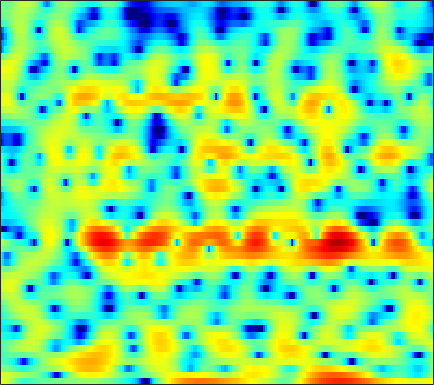

The file beside this chart, header and first rows:
4.539, 4.0462, 3.3288, 2.5295, 1.8921, 0.95418, 0.017881, -0.73675, -1.6452, -2.3333, -2.7751, -2.8916, -2.8392, -2.5963, -2.3483, -2.052, -1.7029, -1.538, -1.3038, -1.1205, -1.017, -0.96194, -0.89515, -0.81979
3.473, 3.362, 3.178, 2.948, 2.758, 2.493, 2.211, 2.006, 1.742, 1.483, 1.248, 1.076, 0.8572, 0.6068, 0.4034, 0.08434, -0.3165, -0.684, -1.298, -2.119, -3.179, -4.211, -6.003, -8.496
-0.0542, -0.08219, -0.2534, -0.5604, -0.866, -1.38, -1.962, -2.414, -2.99, -3.442, -3.651, -3.618, -3.342, -2.878, -2.439, -1.829, -1.239, -0.8436, -0.3682, 0.01959, 0.3204, 0.5134, 0.7476, 0.9823
-2.256, -2.218, -2.346, -2.72, -3.165, -4.031, -5.285, -6.524, -8.706, -11.61, -14.5, -14.39, -11.25, -8.101, -6.208, -4.212, -2.673, -1.72, -0.6634, 0.1792, 0.8746, 1.315, 1.847, 2.309
-2.808, -2.336, -1.861, -1.53, -1.366, -1.258, -1.254, -1.308, -1.377, -1.429, -1.408, -1.311, -1.074, -0.7479, -0.4788, -0.1079, 0.214, 0.4153, 0.6079, 0.7109, 0.7441, 0.735, 0.701, 0.68
-2.98, -2.083, -1.105, -0.3192, 0.1582, 0.6843, 1.14, 1.418, 1.732, 1.994, 2.199, 2.321, 2.434, 2.487, 2.447, 2.333, 2.086, 1.8, 1.218, 0.4192, -0.6656, -1.699, -3.429, -5.556
-2.727, -2.212, -1.612, -1.072, -0.7073, -0.2658, 0.1732, 0.5022, 0.9553, 1.427, 1.881, 2.209, 2.557, 2.809, 2.912, 2.925, 2.736, 2.47, 1.92, 1.117, 0.01999, -1.002, -2.625, -4.472
-4.013, -3.959, -4.058, -4.391, -4.753, -5.289, -5.555, -5.371, -4.457, -3.029, -1.477, -0.3925, 0.8546, 1.849, 2.419, 2.956, 3.258, 3.341, 3.255, 2.985, 2.56, 2.139, 1.5, 0.8046
-5.905, -5.687, -5.799, -6.498, -7.471, -9.604, -12.84, -14.63, -11.71, -7.291, -3.979, -2.117, -0.2169, 1.192, 1.993, 2.768, 3.25, 3.458, 3.558, 3.478, 3.236, 2.97, 2.538, 2.01
-5.457, -4.817, -4.152, -3.698, -3.448, -3.184, -2.852, -2.496, -1.86, -1.046, -0.1427, 0.5224, 1.327, 1.982, 2.346, 2.678, 2.83, 2.822, 2.655, 2.332, 1.898, 1.504, 0.9196, 0.2977
-4.278, -3.367, -2.273, -1.364, -0.7473, -0.04463, 0.5584, 0.9757, 1.466, 1.915, 2.289, 2.51, 2.738, 2.853, 2.854, 2.718, 2.407, 2.051, 1.399, 0.5189, -0.5993, -1.595, -3.07, -4.558
-3.51, -2.31, -0.9801, 0.08439, 0.7262, 1.432, 1.976, 2.286, 2.601, 2.796, 2.896, 2.911, 2.853, 2.701, 2.511, 2.158, 1.666, 1.172, 0.326, -0.7989, -2.298, -3.748, -6.343, -10.18
-1.32, -0.5129, 0.3975, 1.123, 1.545, 1.948, 2.17, 2.225, 2.159, 1.974, 1.704, 1.456, 1.109, 0.7794, 0.5593, 0.2866, 0.02886, -0.1911, -0.547, -1.013, -1.608, -2.114, -2.804, -3.423
1.009, 1.531, 2.104, 2.492, 2.646, 2.658, 2.435, 2.096, 1.413, 0.4436, -0.7917, -1.821, -3.147, -4.028, -4.177, -3.755, -3.025, -2.482, -1.894, -1.492, -1.267, -1.19, -1.149, -1.104
2.421, 2.949, 3.479, 3.774, 3.83, 3.676, 3.223, 2.668, 1.573, -0.03166, -2.381, -4.845, -9.925, -19.75, -16.14, -9.029, -5.566, -4.01, -2.773, -2.107, -1.834, -1.803, -1.863, -1.946
2.221, 2.783, 3.326, 3.666, 3.79, 3.767, 3.527, 3.198, 2.559, 1.704, 0.6862, -0.1463, -1.189, -1.918, -2.171, -2.179, -2.011, -1.946, -2.064, -2.564, -3.51, -4.556, -6.436, -8.649
1.027, 1.438, 1.868, 2.193, 2.378, 2.555, 2.645, 2.653, 2.575, 2.409, 2.16, 1.934, 1.614, 1.291, 1.039, 0.6678, 0.2234, -0.1961, -0.9215, -1.931, -3.341, -4.704, -7.044, -9.919
-0.8552, -0.8957, -0.8597, -0.6517, -0.3705, 0.1025, 0.642, 1.042, 1.498, 1.852, 2.099, 2.217, 2.28, 2.241, 2.148, 1.96, 1.665, 1.359, 0.8389, 0.1827, -0.5875, -1.235, -2.105, -2.908
-4.351, -5.997, -7.872, -7.847, -6.504, -4.319, -2.424, -1.291, -0.08299, 0.8124, 1.472, 1.833, 2.18, 2.395, 2.49, 2.527, 2.484, 2.401, 2.219, 1.958, 1.615, 1.3, 0.8128, 0.2703
-4.362, -6.883, -10.36, -10.51, -8.326, -5.465, -3.336, -2.136, -0.9405, -0.08319, 0.4966, 0.8222, 1.125, 1.361, 1.509, 1.71, 1.921, 2.09, 2.297, 2.443, 2.49, 2.435, 2.225, 1.838
0.8716, -0.06828, -1.06, -1.66, -1.831, -1.783, -1.583, -1.386, -1.177, -1.061, -1.041, -1.143, -1.389, -1.697, -1.856, -1.726, -1.077, -0.3276, 0.8101, 1.828, 2.595, 2.957, 3.134, 2.936
2.414, 1.48, 0.4055, -0.5326, -1.161, -1.933, -2.619, -3.096, -3.533, -3.771, -3.879, -4.107, -4.94, -6.944, -9.872, -18.39, -11.45, -5.837, -1.4, 1.369, 3.151, 4.004, 4.59, 4.627
-3.188, -4.626, -5.739, -6.157, -6.516, -7.453, -9.43, -11.79, -15.72, -14.42, -10.34, -8.091, -6.324, -5.457, -5.09, -4.436, -2.983, -1.48, 0.6083, 2.4, 3.745, 4.441, 4.972, 5.059
-13.79, -22, -16.98, -12.12, -10.49, -9.751, -10.04, -10.68, -11.25, -10.4, -8.293, -6.607, -4.647, -3.021, -1.991, -0.7423, 0.4208, 1.256, 2.278, 3.175, 3.862, 4.221, 4.468, 4.425
-6.478, -7.197, -7.593, -7.475, -7.186, -6.78, -6.364, -6.042, -5.531, -4.845, -4.006, -3.293, -2.3, -1.308, -0.5925, 0.305, 1.123, 1.68, 2.342, 2.885, 3.288, 3.485, 3.591, 3.502
-5.152, -5.315, -5.374, -5.261, -5.101, -4.781, -4.399, -4.065, -3.588, -3.058, -2.48, -2.037, -1.413, -0.7877, -0.3249, 0.2776, 0.8417, 1.233, 1.707, 2.102, 2.41, 2.571, 2.687, 2.677
-6.093, -5.814, -5.365, -4.868, -4.488, -3.984, -3.501, -3.158, -2.718, -2.312, -1.923, -1.636, -1.26, -0.8786, -0.5807, -0.1696, 0.2591, 0.585, 1.004, 1.396, 1.736, 1.947, 2.157, 2.278
-8.265, -7.235, -5.956, -4.848, -4.124, -3.328, -2.694, -2.329, -1.964, -1.726, -1.597, -1.542, -1.505, -1.445, -1.348, -1.115, -0.7363, -0.3684, 0.191, 0.7725, 1.315, 1.668, 2.047, 2.313
-10.19, -7.827, -5.464, -3.738, -2.748, -1.762, -1.104, -0.7957, -0.634, -0.7262, -1.084, -1.525, -2.303, -3.176, -3.731, -3.974, -3.409, -2.549, -1.181, 0.1255, 1.212, 1.855, 2.48, 2.846
-5.744, -4.154, -2.401, -1.024, -0.2348, 0.5404, 1.006, 1.167, 1.117, 0.7114, -0.09603, -1.056, -2.975, -6.151, -10.24, -25.81, -11.89, -6.564, -2.511, 0.038, 1.719, 2.588, 3.301, 3.573
-1.823, -1.3, -0.6402, -0.07297, 0.2864, 0.6597, 0.9094, 0.9869, 0.9466, 0.6901, 0.1828, -0.3639, -1.324, -2.442, -3.2, -3.627, -3.034, -2.056, -0.5392, 0.8481, 1.947, 2.533, 2.989, 3.045
-1.13, -1.287, -1.486, -1.654, -1.717, -1.691, -1.533, -1.358, -1.119, -0.9045, -0.7964, -0.7835, -0.8509, -0.9435, -0.9693, -0.8929, -0.6224, -0.293, 0.2653, 0.8879, 1.499, 1.882, 2.251, 2.385
-1.408, -2.349, -3.776, -5.235, -6.142, -6.594, -6.012, -5.144, -3.879, -2.794, -1.989, -1.563, -1.222, -1.089, -1.098, -1.158, -1.159, -1.068, -0.6972, -0.07805, 0.7027, 1.32, 2.05, 2.596
-1.356, -2.956, -5.781, -10.02, -15.61, -27.78, -12.94, -8.894, -5.601, -3.568, -2.276, -1.667, -1.276, -1.402, -1.826, -2.876, -4.438, -5.598, -5.862, -3.886, -1.33, 0.3389, 2.075, 3.296
-1.554, -2.654, -4.181, -5.633, -6.521, -6.986, -6.492, -5.679, -4.371, -3.104, -2.071, -1.522, -1.151, -1.263, -1.737, -3.075, -5.516, -8.126, -9.541, -5.351, -1.392, 0.7716, 2.831, 4.147
-5.881, -6.282, -6.694, -7.109, -7.39, -7.67, -7.674, -7.445, -6.743, -5.646, -4.399, -3.494, -2.477, -1.717, -1.35, -1.063, -0.8714, -0.6674, -0.1456, 0.7516, 1.855, 2.68, 3.625, 4.279
-15.05, -13.11, -11.73, -11.44, -11.77, -13.04, -15.25, -16.98, -16.35, -12.54, -8.977, -6.884, -4.673, -2.994, -1.996, -0.9159, -0.03504, 0.5498, 1.274, 1.961, 2.619, 3.061, 3.547, 3.876
-13.63, -12.63, -11.69, -11.41, -11.73, -12.8, -14.59, -15.81, -15.18, -12.12, -8.971, -6.992, -4.862, -3.202, -2.17, -1.036, -0.1104, 0.4904, 1.194, 1.803, 2.335, 2.687, 3.078, 3.371
-8.07, -7.895, -7.635, -7.458, -7.408, -7.386, -7.316, -7.121, -6.622, -5.812, -4.81, -4.007, -2.982, -2.072, -1.483, -0.8023, -0.2134, 0.1785, 0.6602, 1.117, 1.549, 1.864, 2.268, 2.638
-4.564, -4.143, -3.677, -3.325, -3.089, -2.828, -2.607, -2.438, -2.178, -1.876, -1.561, -1.341, -1.084, -0.8894, -0.8088, -0.7578, -0.7584, -0.7648, -0.7129, -0.5192, -0.1688, 0.193, 0.7532, 1.347
-1.556, -0.9017, -0.262, 0.1774, 0.3996, 0.575, 0.6511, 0.6535, 0.6263, 0.5735, 0.4787, 0.3571, 0.1028, -0.2878, -0.7043, -1.478, -2.514, -3.423, -4.528, -5.002, -4.41, -3.47, -2.086, -0.865
1.561, 2.069, 2.526, 2.748, 2.745, 2.573, 2.257, 1.962, 1.529, 1.118, 0.7828, 0.5771, 0.2619, -0.2453, -0.8339, -2.092, -4.153, -6.541, -12.19, -35.7, -12.65, -8.104, -4.875, -3.143
3.8, 4.113, 4.291, 4.141, 3.805, 3.031, 1.867, 0.7861, -0.7718, -1.998, -2.306, -1.94, -1.187, -0.6262, -0.496, -0.7062, -1.372, -2.099, -3.146, -3.743, -3.567, -3.142, -2.747, -2.916
3.209, 3.657, 3.88, 3.638, 3.138, 1.94, -0.03356, -2.255, -6.944, -17.95, -14.83, -8.269, -4.242, -2.046, -1.053, -0.2638, 0.1093, 0.2077, 0.2343, 0.2066, 0.1432, 0.03119, -0.2518, -0.8356
1.19, 1.893, 2.357, 2.342, 2.016, 1.202, -0.000839, -1.119, -2.707, -3.953, -4.33, -4.043, -3.298, -2.518, -2.013, -1.482, -1.071, -0.8165, -0.5261, -0.2979, -0.1296, -0.04473, 0.01888, 0.00298
1.694, 2.166, 2.509, 2.538, 2.363, 1.908, 1.239, 0.6402, -0.2192, -1.062, -1.806, -2.301, -2.806, -3.18, -3.343, -3.392, -3.226, -2.973, -2.547, -2.055, -1.547, -1.169, -0.7185, -0.3051
3.432, 3.596, 3.691, 3.617, 3.454, 3.064, 2.472, 1.903, 0.9731, -0.1612, -1.502, -2.643, -4.349, -6.114, -7.281, -8.106, -7.852, -7.173, -6.041, -4.895, -3.821, -3.076, -2.158, -1.331
4.185, 4.249, 4.295, 4.25, 4.128, 3.815, 3.298, 2.749, 1.764, 0.4364, -1.346, -3.054, -6.101, -10.62, -16.14, -39.4, -16.83, -13.04, -10.31, -8.67, -7.317, -6.273, -4.738, -3.232
2.83, 3.046, 3.364, 3.652, 3.781, 3.804, 3.612, 3.288, 2.603, 1.59, 0.2224, -1.056, -3.091, -5.408, -7.115, -8.892, -9.882, -10.47, -11.66, -13.89, -15.91, -13.86, -9.236, -5.572
-2.192, -1.257, 0.06113, 1.215, 1.917, 2.599, 2.977, 3.066, 2.912, 2.477, 1.77, 1.092, 0.009773, -1.204, -2.156, -3.477, -4.854, -5.983, -7.813, -9.915, -11.09, -10.05, -7.018, -4.126
-11.8, -8.065, -4.748, -2.426, -1.083, 0.2784, 1.213, 1.682, 2.017, 2.05, 1.813, 1.482, 0.8883, 0.1606, -0.4433, -1.262, -2.062, -2.612, -3.181, -3.473, -3.36, -2.96, -2.101, -1.028
-10.57, -9.023, -6.693, -4.451, -2.966, -1.32, -0.06163, 0.6249, 1.228, 1.49, 1.452, 1.243, 0.7752, 0.1379, -0.4074, -1.125, -1.735, -2.051, -2.195, -2.019, -1.563, -1.081, -0.3414, 0.4366
-14.31, -11.89, -8.191, -5.111, -3.256, -1.306, 0.1472, 0.9309, 1.597, 1.87, 1.775, 1.471, 0.7486, -0.3135, -1.306, -2.826, -4.257, -4.906, -4.805, -3.711, -2.247, -1.17, 0.1139, 1.168
-12.32, -9.907, -6.382, -3.542, -1.876, -0.1313, 1.131, 1.798, 2.345, 2.511, 2.284, 1.846, 0.8605, -0.6766, -2.306, -5.473, -11, -21.02, -15.61, -7.7, -3.819, -1.888, -0.02337, 1.297
-3.803, -3.292, -2.31, -1.186, -0.3639, 0.6158, 1.385, 1.805, 2.149, 2.219, 1.998, 1.629, 0.8704, -0.2135, -1.232, -2.776, -4.252, -4.951, -4.923, -3.924, -2.572, -1.588, -0.4367, 0.4832
-1.6, -1.264, -0.7411, -0.1729, 0.2645, 0.8058, 1.27, 1.546, 1.78, 1.846, 1.734, 1.527, 1.09, 0.4984, -0.01771, -0.7382, -1.399, -1.788, -2.098, -2.148, -1.966, -1.699, -1.241, -0.7366
-0.9272, -0.6565, -0.2888, 0.1004, 0.4065, 0.8222, 1.231, 1.508, 1.802, 1.984, 2.023, 1.95, 1.701, 1.291, 0.8842, 0.2268, -0.5434, -1.173, -2.01, -2.764, -3.275, -3.391, -3.14, -2.51
-0.9475, -0.8846, -0.7938, -0.6022, -0.3586, 0.1307, 0.746, 1.227, 1.839, 2.331, 2.642, 2.737, 2.674, 2.368, 1.969, 1.185, 0.07771, -1.008, -2.909, -5.447, -8.51, -10.12, -8.781, -5.755
